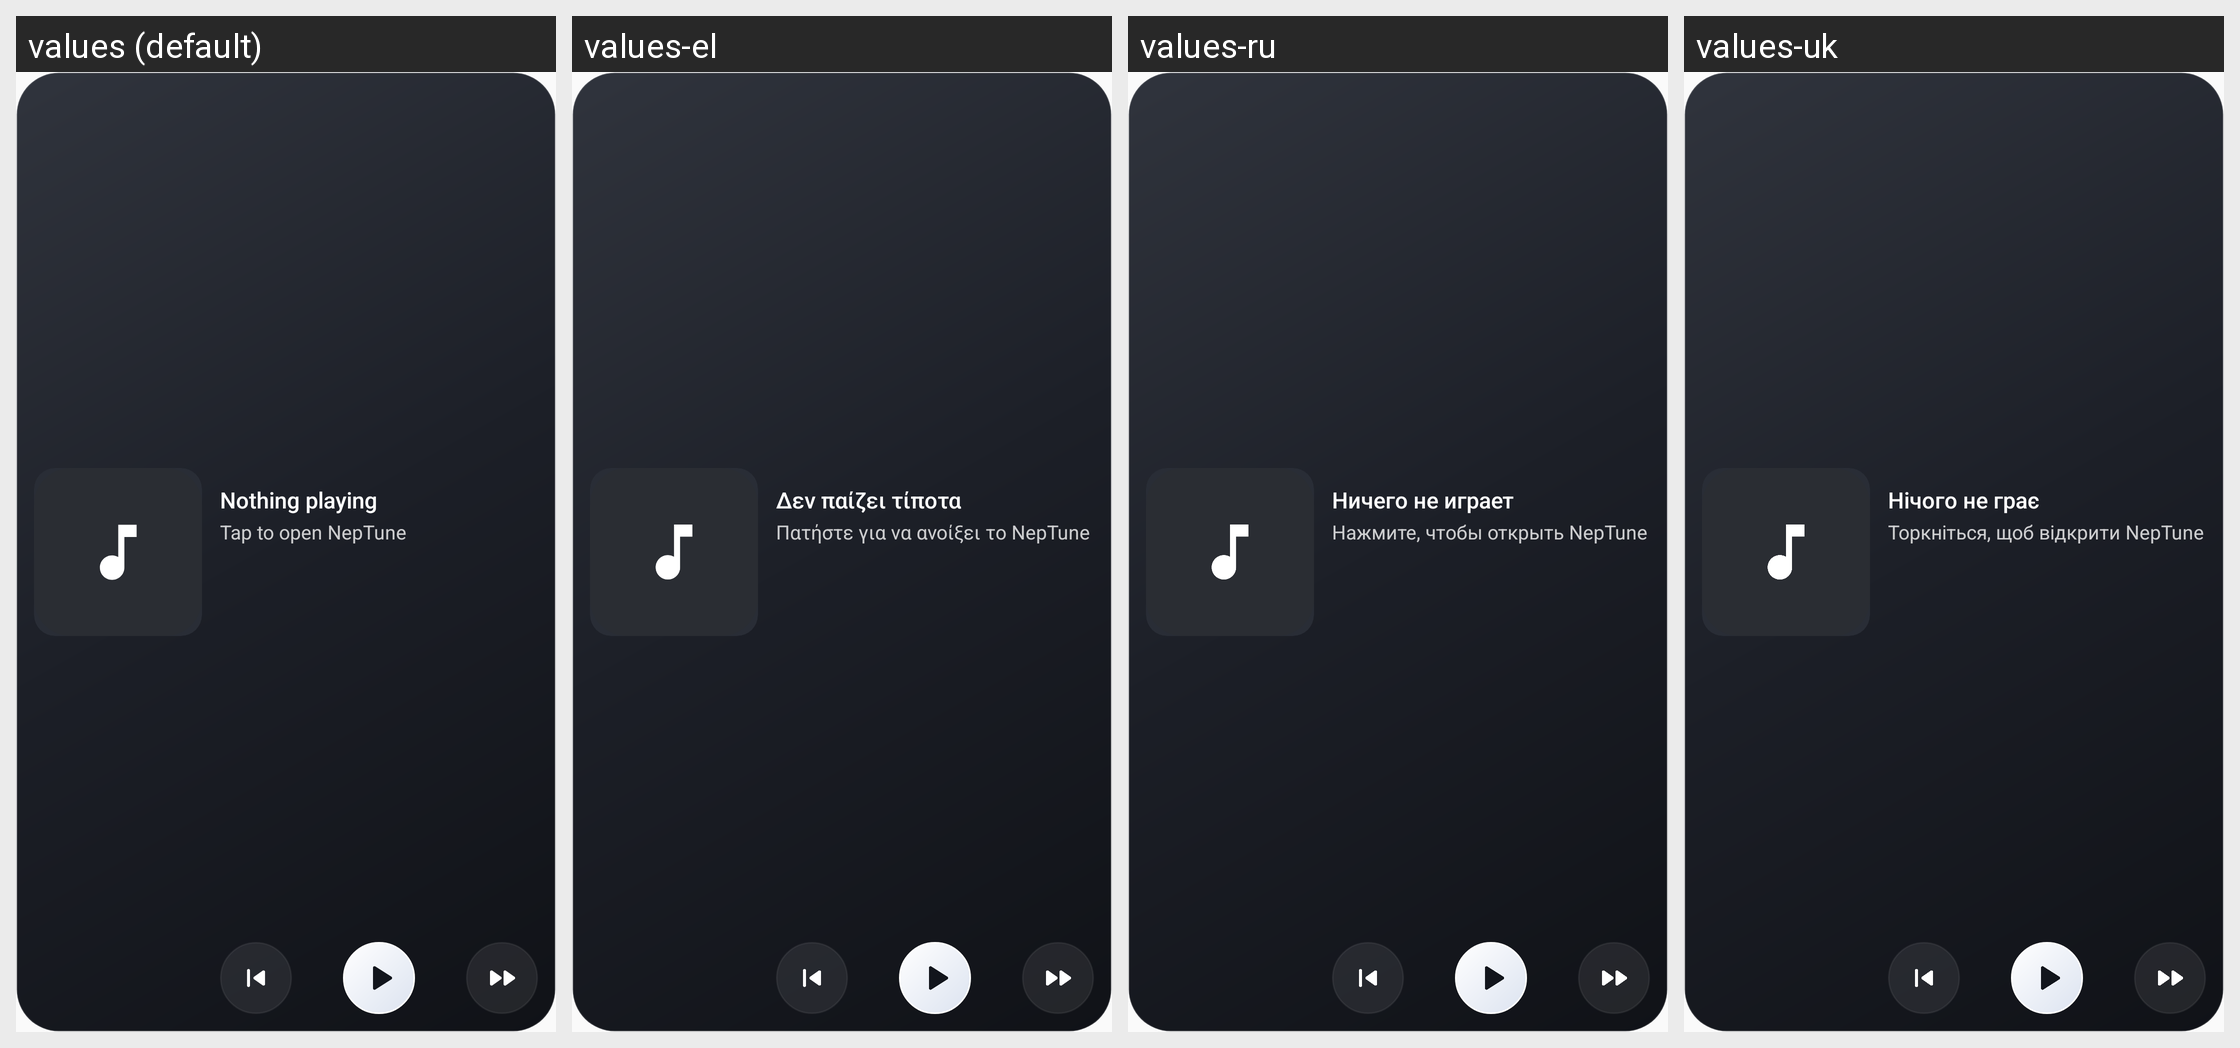

Strings drawn on this Android screen and how each of the app's shown locales translates them:
Android screen res/layout/widget_now_playing_tall.xml rendered under 4 locales, left to right: values (default), values-el, values-ru, values-uk. Device: Nexus 5 (rendered at 1080×1920; each locale shown at half size, 540×960, under a caption strip naming it); theme Theme.OpenTune.
Other locales in the repository, not shown: values-ar, values-bn, values-cs, values-de, values-es, values-fa, values-fr, values-gu, values-hi, values-hu, values-id, values-it, values-ja, values-kn, values-ko, values-ml, values-mr, values-ms, values-nl, values-pa, values-pl, values-pt, values-ro, values-sv, values-ta, values-te, values-th, values-tr, values-ur, values-vi, values-zh-rCN, values-zh-rTW.
Strings drawn on this screen, with the default value and each locale's value (text and hints the layout hard-codes, and strings that could not be matched under every locale, appear in the picture but are not listed):

widget_nothing_playing
  values: Nothing playing
  values-el: Δεν παίζει τίποτα
  values-ru: Ничего не играет
  values-uk: Нічого не грає

widget_open
  values: Tap to open NepTune
  values-el: Πατήστε για να ανοίξει το NepTune
  values-ru: Нажмите, чтобы открыть NepTune
  values-uk: Торкніться, щоб відкрити NepTune
